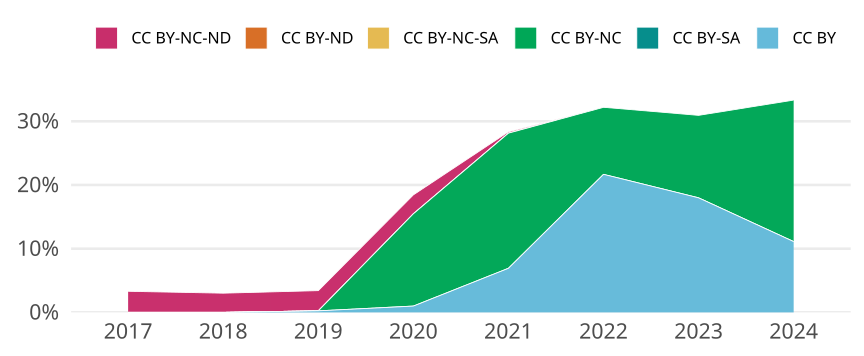

Source data for this figure (header and first rows):
cr_year, jn_all, cc, cc_total, prop
2017, 423, CC BY, 0, 0
2017, 423, CC BY-SA, 0, 0
2017, 423, CC BY-NC, 0, 0
2017, 423, CC BY-NC-SA, 0, 0
2017, 423, CC BY-ND, 0, 0
2017, 423, CC BY-NC-ND, 14, 0.0331
2018, 431, CC BY, 0, 0
2018, 431, CC BY-SA, 0, 0
2018, 431, CC BY-NC, 0, 0
2018, 431, CC BY-NC-SA, 0, 0
2018, 431, CC BY-ND, 0, 0
2018, 431, CC BY-NC-ND, 13, 0.03016
2019, 410, CC BY, 1, 0.002439
2019, 410, CC BY-SA, 0, 0
2019, 410, CC BY-NC, 0, 0
2019, 410, CC BY-NC-SA, 0, 0
2019, 410, CC BY-ND, 0, 0
2019, 410, CC BY-NC-ND, 13, 0.03171
2020, 504, CC BY, 5, 0.009921
2020, 504, CC BY-SA, 0, 0
2020, 504, CC BY-NC, 73, 0.1448
2020, 504, CC BY-NC-SA, 0, 0
2020, 504, CC BY-ND, 0, 0
2020, 504, CC BY-NC-ND, 15, 0.02976
2021, 462, CC BY, 32, 0.06926
2021, 462, CC BY-SA, 0, 0
2021, 462, CC BY-NC, 98, 0.2121
2021, 462, CC BY-NC-SA, 0, 0
2021, 462, CC BY-ND, 0, 0
2021, 462, CC BY-NC-ND, 1, 0.002165
2022, 323, CC BY, 70, 0.2167
2022, 323, CC BY-SA, 0, 0
2022, 323, CC BY-NC, 34, 0.1053
2022, 323, CC BY-NC-SA, 0, 0
2022, 323, CC BY-ND, 0, 0
2022, 323, CC BY-NC-ND, 0, 0
2023, 139, CC BY, 25, 0.1799
2023, 139, CC BY-SA, 0, 0
2023, 139, CC BY-NC, 18, 0.1295
2023, 139, CC BY-NC-SA, 0, 0
2023, 139, CC BY-ND, 0, 0
2023, 139, CC BY-NC-ND, 0, 0
2024, 9, CC BY, 1, 0.1111
2024, 9, CC BY-SA, 0, 0
2024, 9, CC BY-NC, 2, 0.2222
2024, 9, CC BY-NC-SA, 0, 0
2024, 9, CC BY-ND, 0, 0
2024, 9, CC BY-NC-ND, 0, 0
